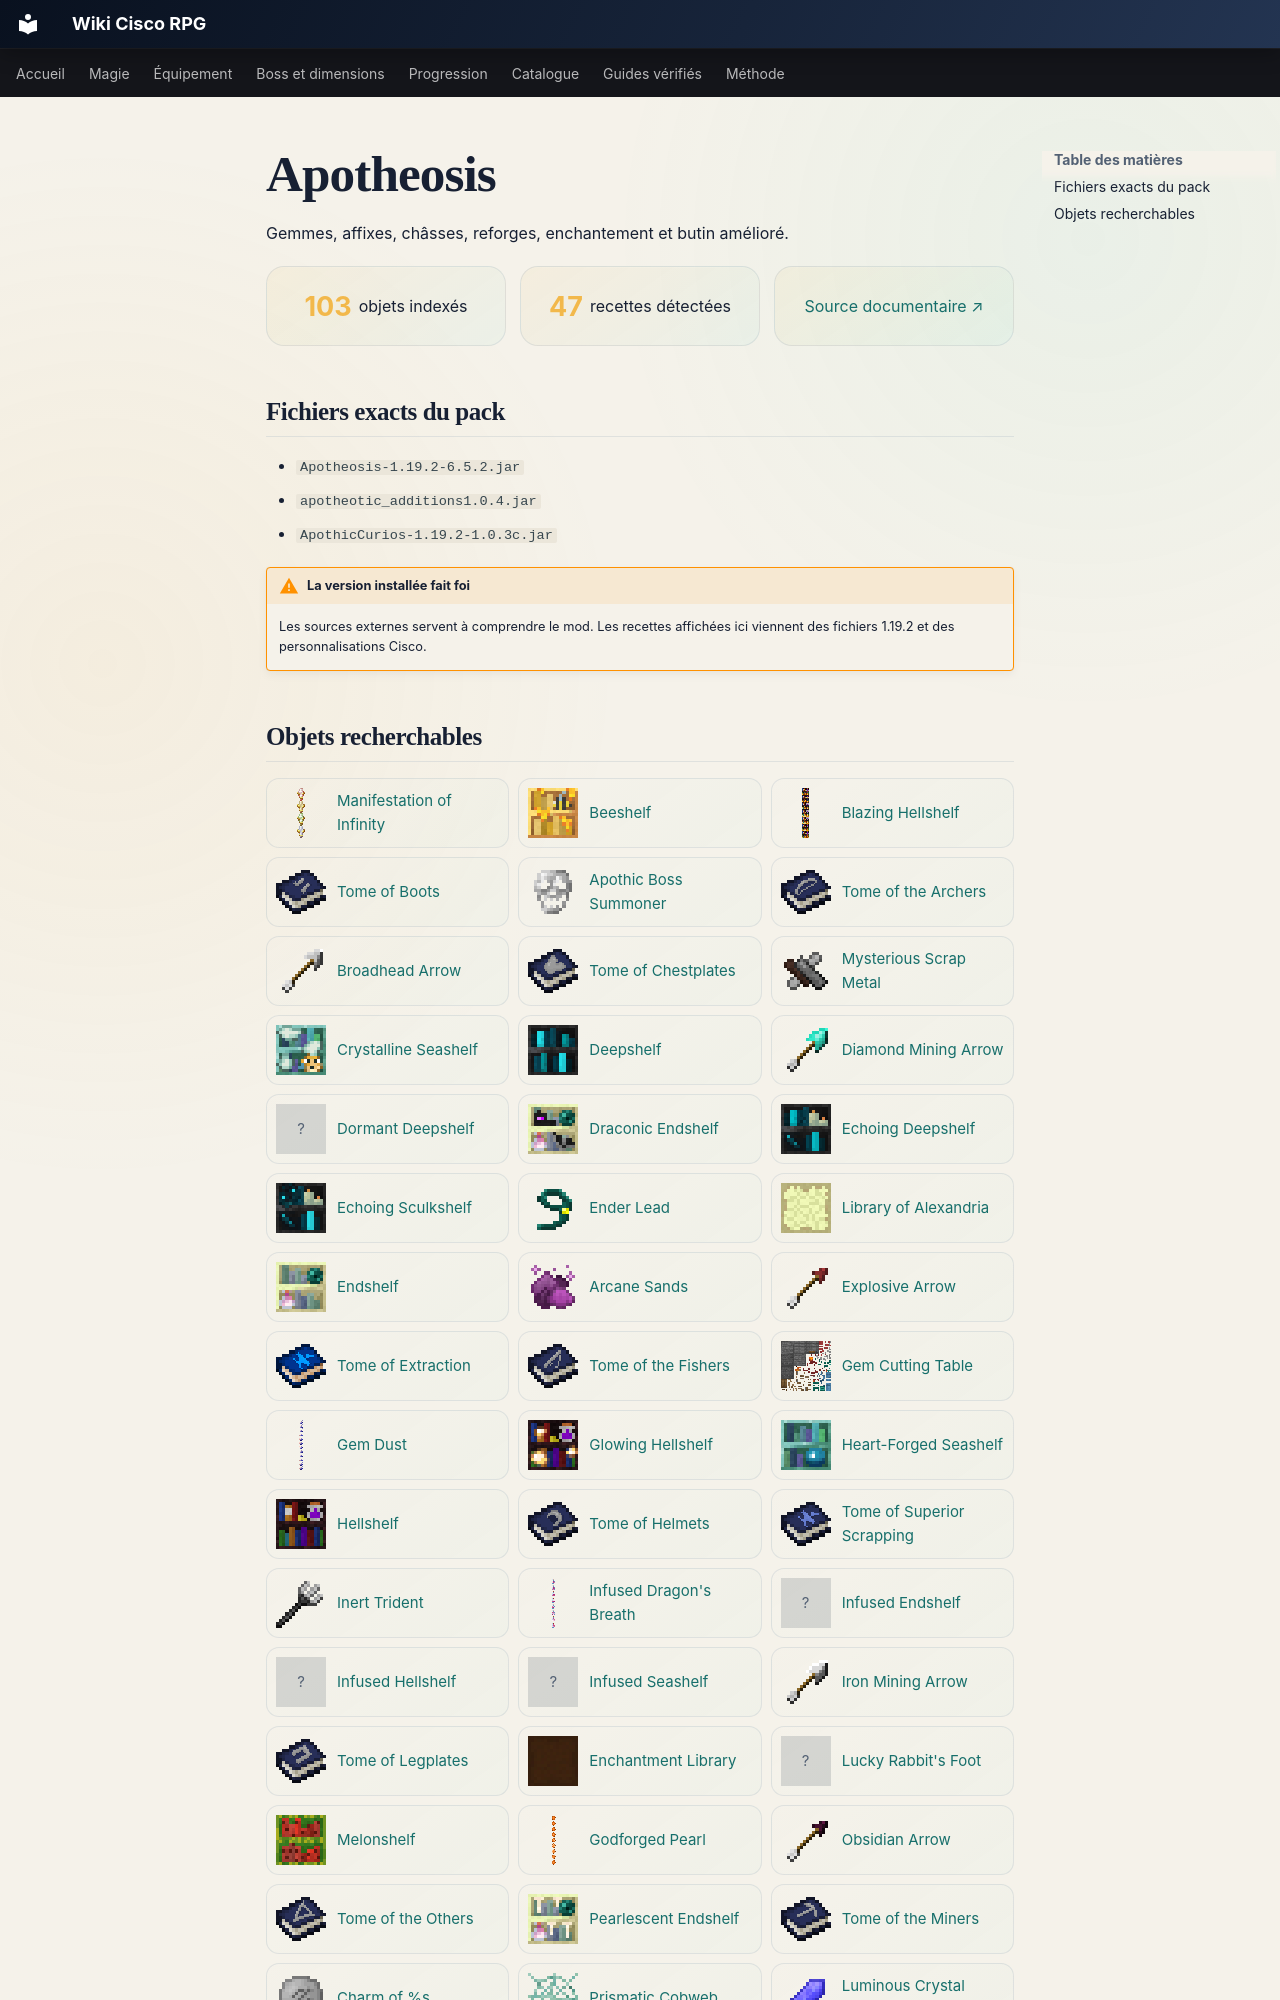

repository: Kloups-Dev/wiki-cisco-rpg · page: contenu/apotheosis/index.html · generator: mkdocs

# Apotheosis

Gemmes, affixes, châsses, reforges, enchantement et butin amélioré.

<div class="content-summary">
<span><strong>103</strong> objets indexés</span>
<span><strong>47</strong> recettes détectées</span>
<a href="https://github.com/Shadows-of-Fire/Apotheosis">Source documentaire ↗</a>
</div>

## Fichiers exacts du pack

- <code>Apotheosis-1.19.2-6.5.2.jar</code>
- <code>apotheotic_additions1.0.4.jar</code>
- <code>ApothicCurios-1.19.2-1.0.3c.jar</code>

!!! warning "La version installée fait foi"
    Les sources externes servent à comprendre le mod. Les recettes affichées ici viennent des fichiers 1.19.2 et des personnalisations Cisco.
